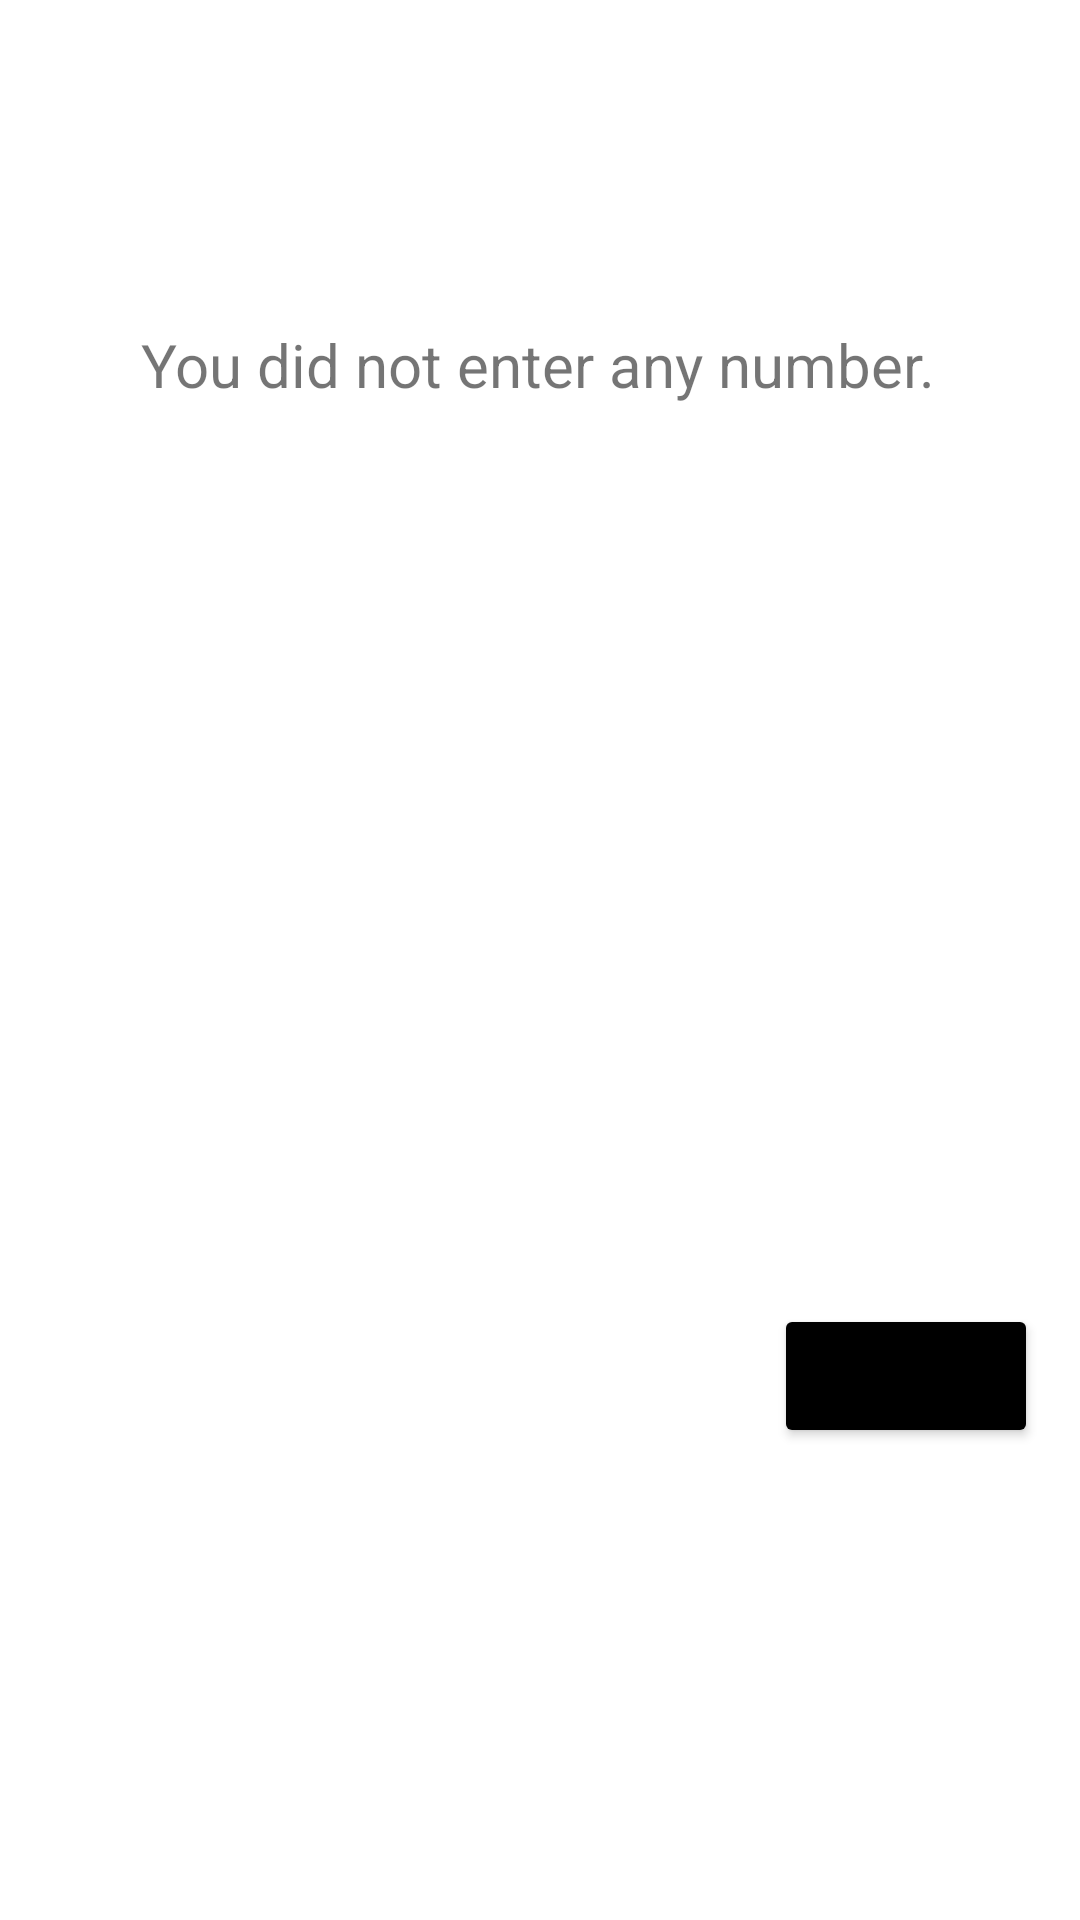

This screen was rendered from an Android layout file. Write that file and the resources it references.
<!-- AndroidManifest.xml: application theme Theme.432LearningTask42 -->
<!-- res/layout/error.xml -->
<?xml version="1.0" encoding="utf-8"?>
<androidx.constraintlayout.widget.ConstraintLayout xmlns:android="http://schemas.android.com/apk/res/android"
    xmlns:app="http://schemas.android.com/apk/res-auto"
    xmlns:tools="http://schemas.android.com/tools"
    android:layout_width="match_parent"
    android:layout_height="match_parent"
    tools:context=".Error">

    <ImageView
        android:id="@+id/imageView4"
        android:layout_width="207dp"
        android:layout_height="193dp"
        app:layout_constraintBottom_toBottomOf="parent"
        app:layout_constraintEnd_toEndOf="parent"
        app:layout_constraintStart_toStartOf="parent"
        app:layout_constraintTop_toTopOf="parent"
        app:layout_constraintVertical_bias="0.327"
        app:srcCompat="@drawable/error" />

    <TextView
        android:id="@+id/textView8"
        android:layout_width="wrap_content"
        android:layout_height="wrap_content"
        android:text="@string/error"
        android:textSize="20sp"
        app:layout_constraintBottom_toBottomOf="parent"
        app:layout_constraintEnd_toEndOf="parent"
        app:layout_constraintHorizontal_bias="0.496"
        app:layout_constraintStart_toStartOf="parent"
        app:layout_constraintTop_toTopOf="parent"
        app:layout_constraintVertical_bias="0.176" />

    <Button
        android:id="@+id/btn_return"
        android:layout_width="wrap_content"
        android:layout_height="wrap_content"
        android:backgroundTint="@color/black"
        android:text="@string/back"
        app:layout_constraintBottom_toBottomOf="parent"
        app:layout_constraintEnd_toEndOf="parent"
        app:layout_constraintHorizontal_bias="0.949"
        app:layout_constraintStart_toStartOf="parent"
        app:layout_constraintTop_toTopOf="parent"
        app:layout_constraintVertical_bias="0.734" />
</androidx.constraintlayout.widget.ConstraintLayout>
<!-- resources referenced by this layout -->
<resources>
  <string name="back">Return</string>
  <string name="error">You did not enter any number.</string>
  <style name="Theme.432LearningTask42" parent="Theme.MaterialComponents.DayNight.DarkActionBar">
          
          <item name="colorPrimary">@color/purple_500</item>
          <item name="colorPrimaryVariant">@color/purple_700</item>
          <item name="colorOnPrimary">@color/white</item>
          
          <item name="colorSecondary">@color/teal_200</item>
          <item name="colorSecondaryVariant">@color/teal_700</item>
          <item name="colorOnSecondary">@color/black</item>
          
          <item name="android:statusBarColor" tools:targetApi="l">?attr/colorPrimaryVariant</item>
          
      </style>
  <!-- not gathered from this repository: default colours our renderer supplied (Android Studio template values) -->
  <color name="purple_500">#FF6200EE</color>
  <color name="purple_700">#FF3700B3</color>
  <color name="teal_200">#FF03DAC5</color>
  <color name="teal_700">#FF018786</color>
  <color name="black">#FF000000</color>
  <color name="white">#FFFFFFFF</color>
</resources>
